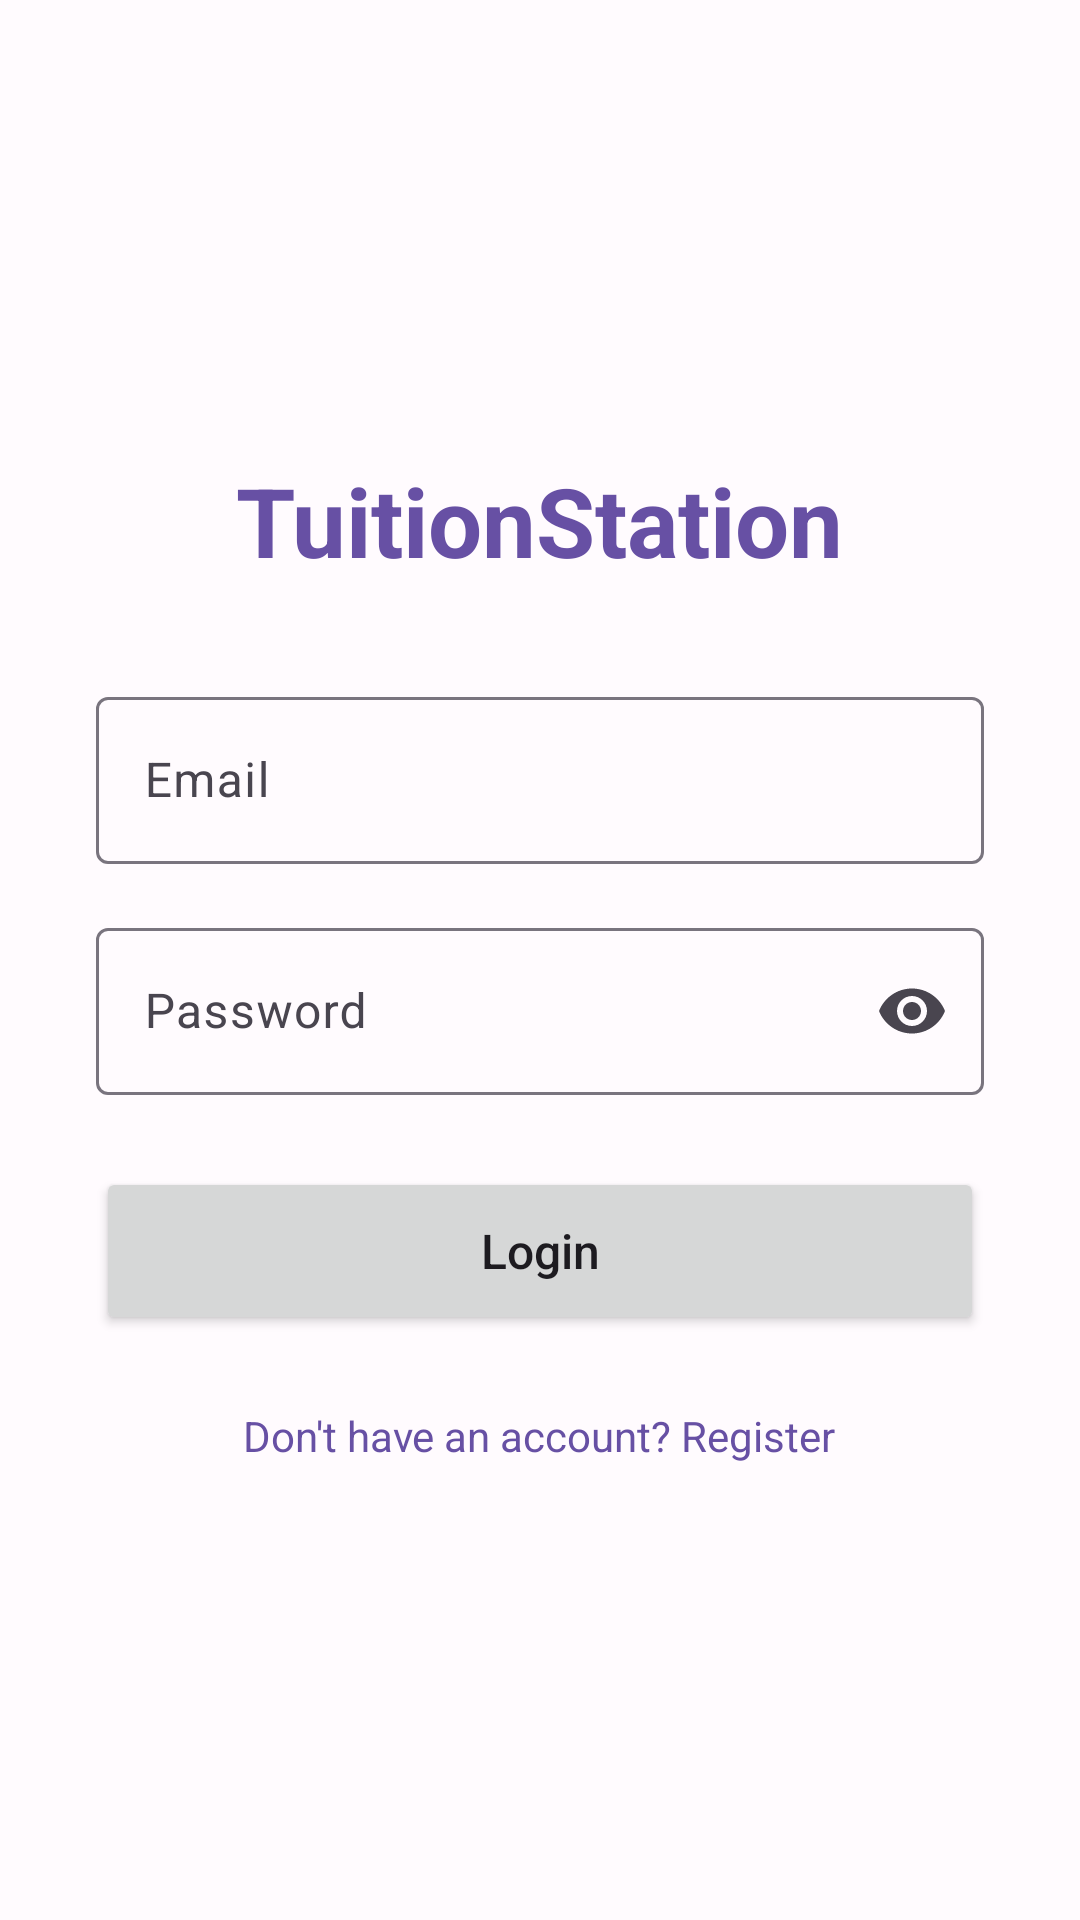

Write the Android layout XML for this screen, with the resource values it uses.
<!-- AndroidManifest.xml: application theme Theme.TuitionStation -->
<!-- res/layout/activity_login.xml -->
<?xml version="1.0" encoding="utf-8"?>
<ScrollView xmlns:android="http://schemas.android.com/apk/res/android"
    xmlns:app="http://schemas.android.com/apk/res-auto"
    android:layout_width="match_parent"
    android:layout_height="match_parent"
    android:background="@color/background"
    android:fillViewport="true">

    <LinearLayout
        android:layout_width="match_parent"
        android:layout_height="wrap_content"
        android:gravity="center"
        android:orientation="vertical"
        android:padding="32dp">

        <TextView
            android:layout_width="wrap_content"
            android:layout_height="wrap_content"
            android:layout_marginBottom="32dp"
            android:text="TuitionStation"
            android:textColor="@color/primary"
            android:textSize="32sp"
            android:textStyle="bold" />

        <com.google.android.material.textfield.TextInputLayout
            android:layout_width="match_parent"
            android:layout_height="wrap_content"
            android:layout_marginBottom="16dp"
            app:endIconMode="clear_text">

            <com.google.android.material.textfield.TextInputEditText
                android:id="@+id/email_input"
                android:layout_width="match_parent"
                android:layout_height="wrap_content"
                android:hint="Email"
                android:inputType="textEmailAddress"
                android:maxLines="1" />
        </com.google.android.material.textfield.TextInputLayout>

        <com.google.android.material.textfield.TextInputLayout
            android:layout_width="match_parent"
            android:layout_height="wrap_content"
            android:layout_marginBottom="24dp"
            app:endIconMode="password_toggle">

            <com.google.android.material.textfield.TextInputEditText
                android:id="@+id/password_input"
                android:layout_width="match_parent"
                android:layout_height="wrap_content"
                android:hint="Password"
                android:inputType="textPassword"
                android:maxLines="1" />
        </com.google.android.material.textfield.TextInputLayout>

        <ProgressBar
            android:id="@+id/progress_bar"
            android:layout_width="32dp"
            android:layout_height="32dp"
            android:layout_marginBottom="16dp"
            android:visibility="gone" />

        <Button
            android:id="@+id/login_button"
            android:layout_width="match_parent"
            android:layout_height="56dp"
            android:text="Login"
            android:textAllCaps="false"
            android:textSize="16sp" />

        <TextView
            android:id="@+id/register_link"
            android:layout_width="wrap_content"
            android:layout_height="wrap_content"
            android:layout_marginTop="24dp"
            android:text="Don't have an account? Register"
            android:textColor="@color/primary" />

    </LinearLayout>

</ScrollView>
<!-- resources referenced by this layout -->
<resources>
  <color name="background">#FFFBFE</color>
  <color name="primary">#6750A4</color>
  <style name="Theme.TuitionStation" parent="Theme.Material3.Light.NoActionBar">
          <item name="colorPrimary">@color/primary</item>
          <item name="colorPrimaryDark">@color/primary_dark</item>
          <item name="colorAccent">@color/primary</item>
          <item name="colorOnPrimary">@color/on_primary</item>
          <item name="colorSurface">@color/surface</item>
          <item name="colorOnSurface">@color/on_surface</item>
          <item name="android:statusBarColor">@color/primary_dark</item>
      </style>
  <color name="primary_dark">#4F378B</color>
  <color name="on_primary">#FFFFFF</color>
  <color name="surface">#FFFBFE</color>
  <color name="on_surface">#1C1B1F</color>
</resources>
